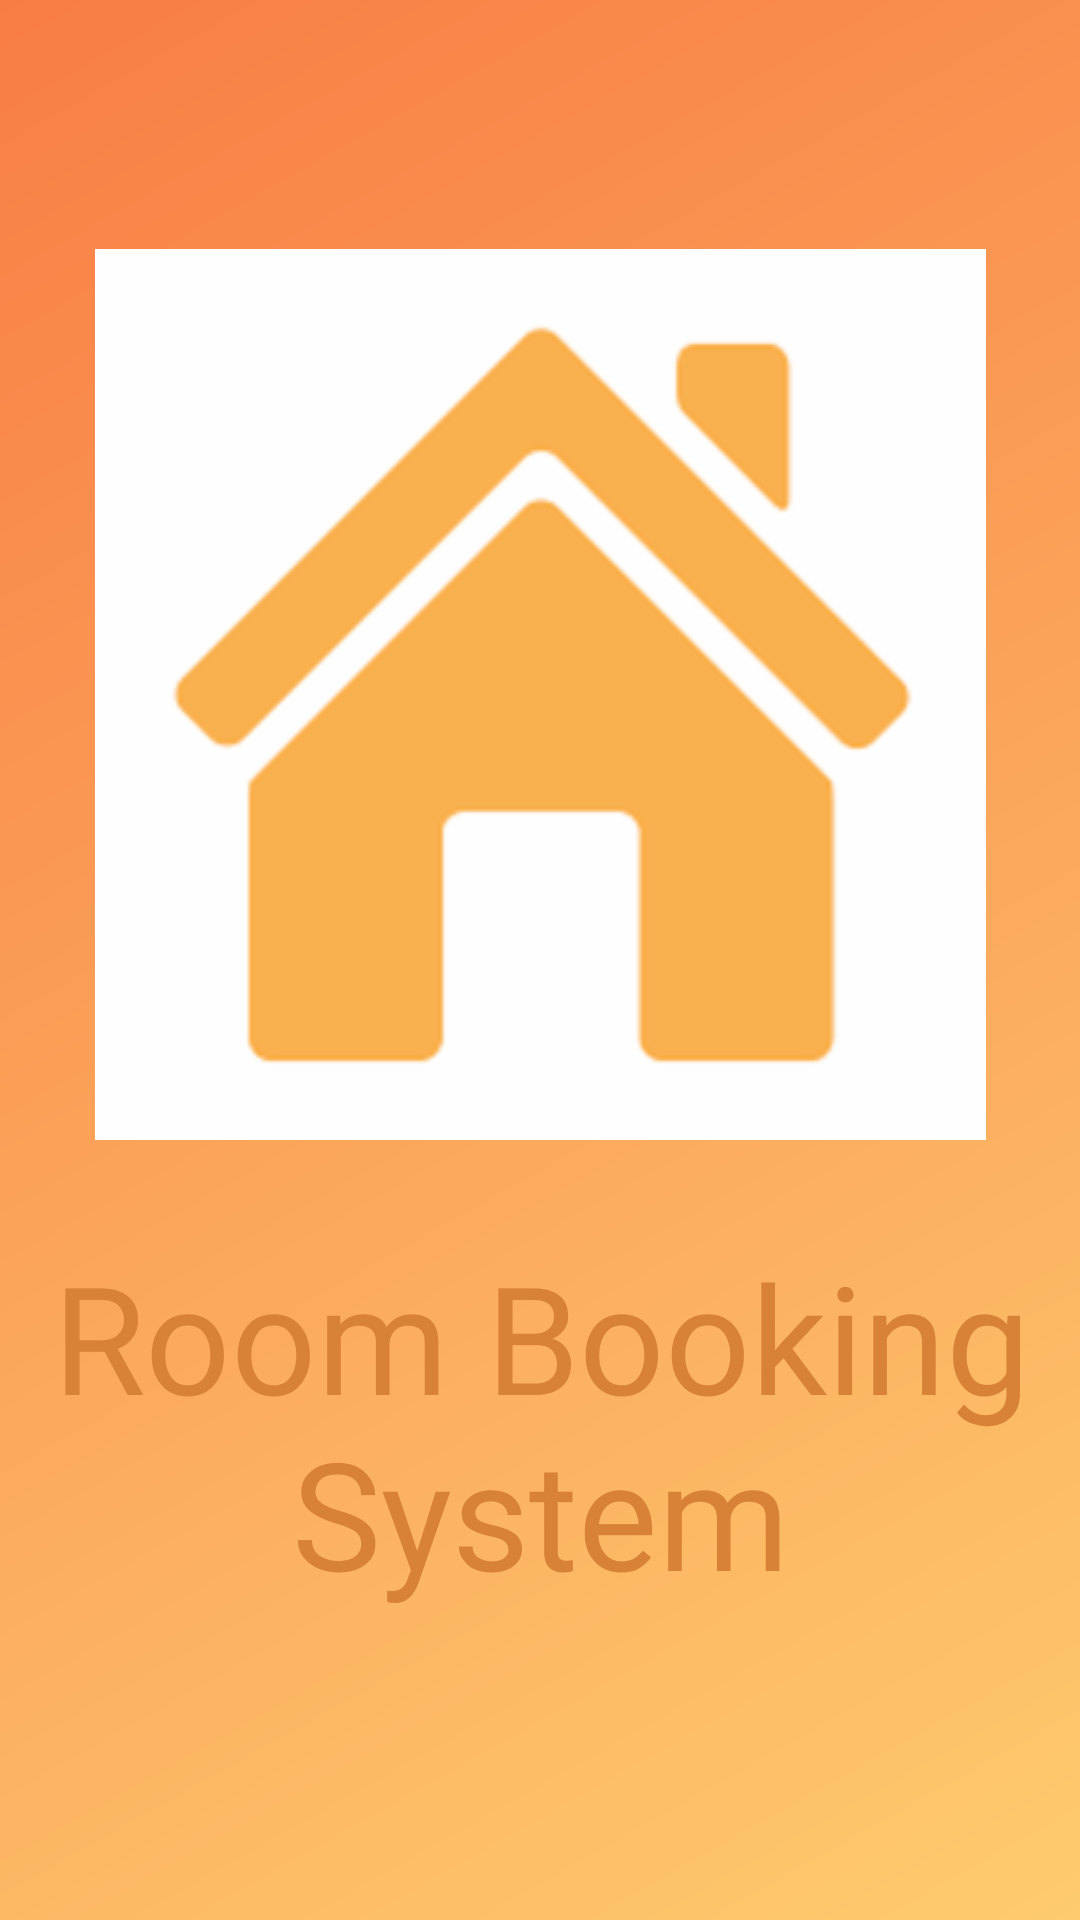

This screen was rendered from an Android layout file. Write that file and the resources it references.
<!-- AndroidManifest.xml: application theme AppTheme -->
<!-- res/layout/activity_splash.xml -->
<?xml version="1.0" encoding="utf-8"?>
<androidx.constraintlayout.widget.ConstraintLayout xmlns:android="http://schemas.android.com/apk/res/android"
    xmlns:app="http://schemas.android.com/apk/res-auto"
    xmlns:tools="http://schemas.android.com/tools"
    android:layout_width="match_parent"
    android:layout_height="match_parent"
    android:background="@drawable/bg_color"
    tools:context=".activities.SplashActivity">


    <ImageView
        android:id="@+id/imageView"
        android:layout_width="310dp"
        android:layout_height="297dp"
        android:layout_marginStart="10dp"
        android:layout_marginTop="100dp"
        android:layout_marginEnd="10dp"
        android:layout_marginBottom="32dp"
        android:src="@drawable/imagespkebeh1m"
        android:transitionName="logo_image"
        app:layout_constraintBottom_toTopOf="@+id/textView"
        app:layout_constraintEnd_toEndOf="parent"
        app:layout_constraintStart_toStartOf="parent"
        app:layout_constraintTop_toTopOf="parent" />

    <TextView
        android:id="@+id/textView"
        android:layout_width="406dp"
        android:layout_height="213dp"
        android:layout_gravity="center_horizontal"
        android:layout_marginBottom="32dp"
        android:fontFamily="@font/bungee_inline"
        android:text="Room Booking System"
        android:textAlignment="center"
        android:textColor="@color/colorPrimaryDark"
        android:textColorHighlight="#DC0D0D"
        android:textColorHint="#151414"
        android:textSize="50sp"
        app:layout_constraintBottom_toBottomOf="parent"
        app:layout_constraintEnd_toEndOf="parent"
        app:layout_constraintStart_toStartOf="parent"
        app:layout_constraintTop_toBottomOf="@+id/imageView" />

</androidx.constraintlayout.widget.ConstraintLayout>
<!-- resources referenced by this layout -->
<resources>
  <color name="colorPrimaryDark">#d88237</color>
  <!-- drawable bg_color (drawable-v24) -->
  <?xml version="1.0" encoding="utf-8"?>
  
  <shape xmlns:android="http://schemas.android.com/apk/res/android">
      <gradient
          android:startColor="#fecb6e"
          android:endColor="#f87d45"
          android:angle="135"/>
  
  </shape>
  <!-- drawable imagespkebeh1m: png bitmap (drawable-hdpi, 3891 bytes) -->
  <style name="AppTheme" parent="Theme.AppCompat.Light.NoActionBar">
          
          <item name="colorPrimary">@color/colorPrimary</item>
          <item name="colorPrimaryDark">@color/colorPrimaryDark</item>
          <item name="colorAccent">@color/colorAccent</item>
          <color name="black">#101010</color>
          <color name="orange">#fd9941</color>
      </style>
  <color name="colorPrimary">#fd9941</color>
  <color name="colorAccent">#D81B60</color>
</resources>
